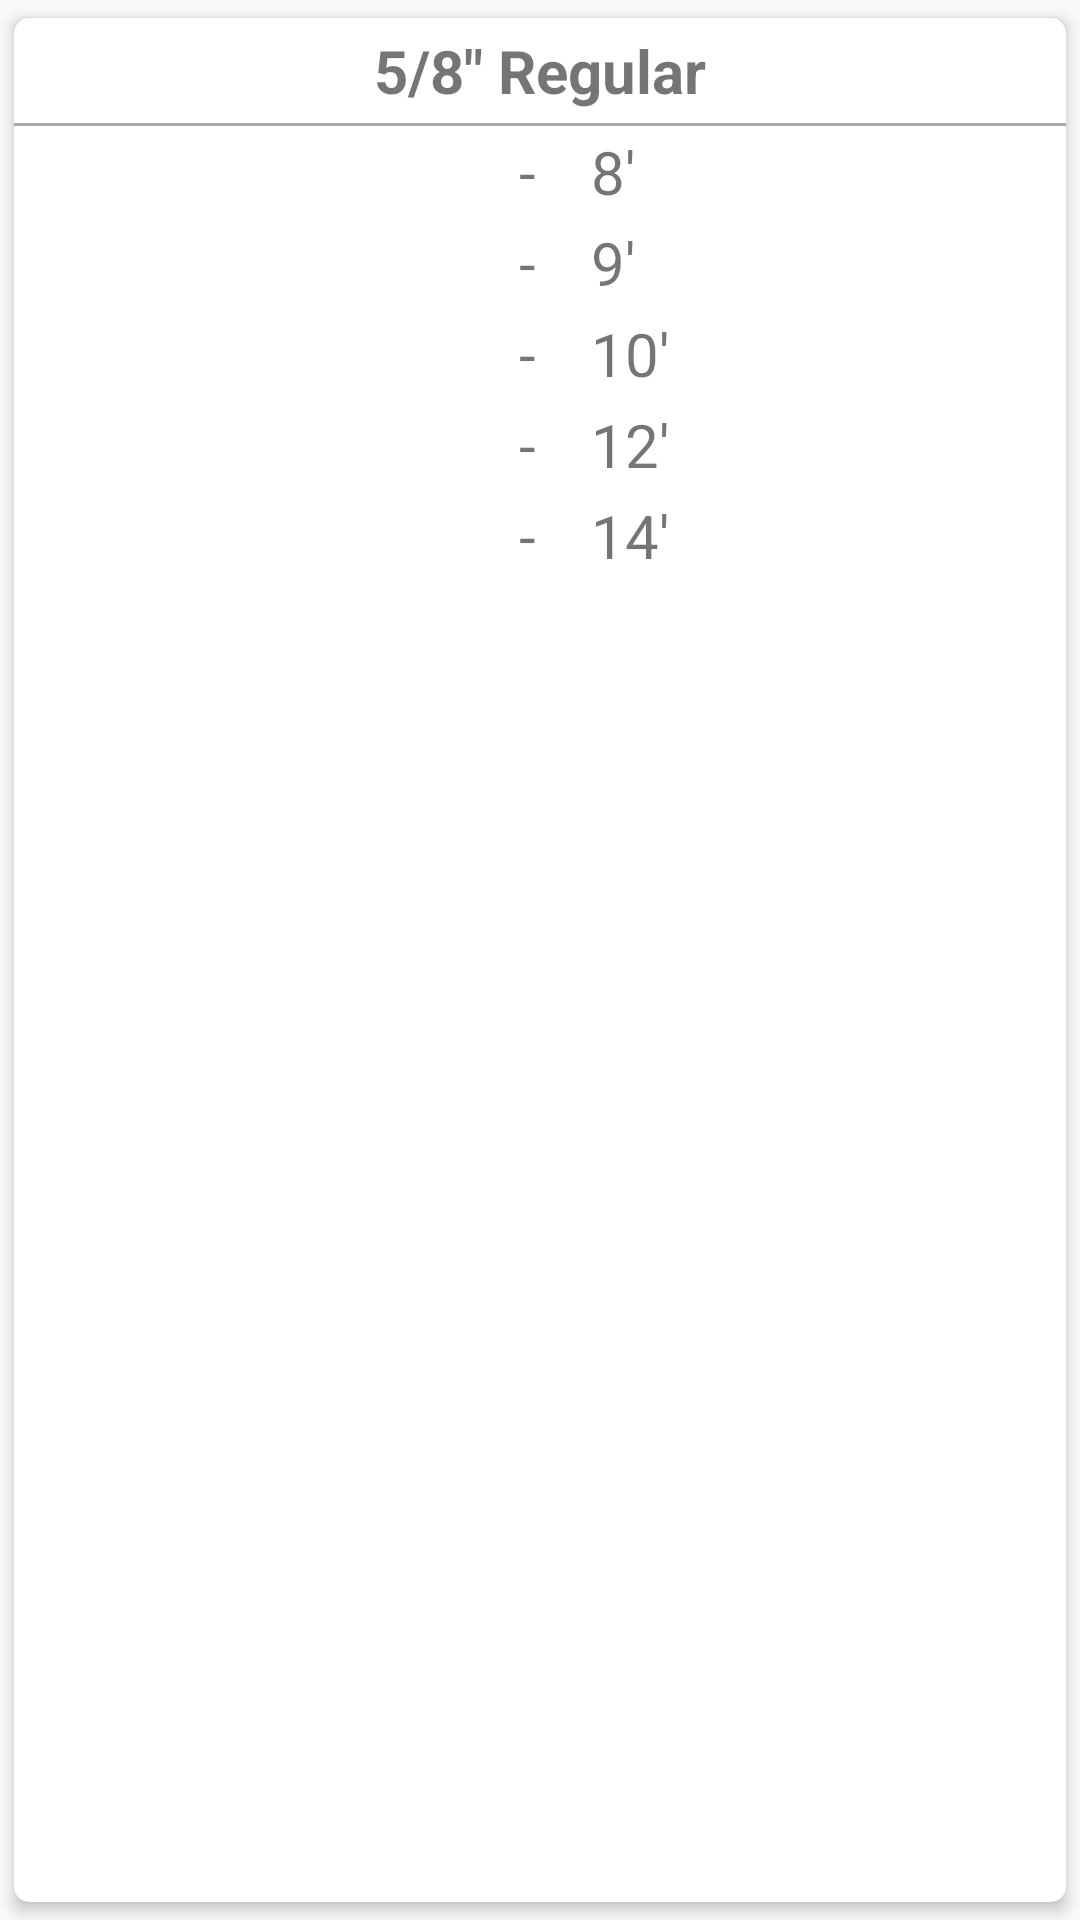

Reconstruct the res/layout file that produces this screen, plus the resources it refers to.
<!-- AndroidManifest.xml: application theme AppTheme -->
<!-- res/layout/card_five_totals.xml -->
<android.support.v7.widget.CardView
    android:layout_height="wrap_content"
    android:layout_width="match_parent"
    xmlns:app="http://schemas.android.com/apk/res-auto"
    xmlns:tools="http://schemas.android.com/tools"
    app:cardCornerRadius="5dp"
    app:cardElevation="3dp"
    app:cardUseCompatPadding="true"
    xmlns:android="http://schemas.android.com/apk/res/android">

    <LinearLayout
        android:layout_width="match_parent"
        android:layout_height="wrap_content"
        android:gravity="center"
        android:orientation="vertical">

        <TextView
            android:id="@+id/text_ceil_finish"
            android:layout_width="wrap_content"
            android:layout_height="wrap_content"
            android:padding="4dp"
            android:text="@string/five_eight_regular_no_stretch"
            android:textSize="20sp"
            android:textStyle="bold"/>

        <View
            android:layout_width="match_parent"
            android:layout_height="1dp"
            android:background="@android:color/darker_gray"/>

        <GridLayout
            android:layout_width="wrap_content"
            android:layout_height="match_parent"
            android:columnCount="3"
            android:nestedScrollingEnabled="false"
            android:rowCount="6">

            <TextView
                android:id="@+id/textView3"
                android:layout_width="wrap_content"
                android:layout_height="wrap_content"
                android:layout_column="2"
                android:layout_row="1"
                android:padding="1.5dp"
                android:text="@string/eight_feet"
                android:textSize="20sp"
                />

            <TextView
                android:id="@+id/textView8"
                android:layout_width="wrap_content"
                android:layout_height="wrap_content"
                android:layout_column="1"
                android:layout_row="1"
                android:padding="1.5dp"
                android:text="@string/hyphen_with_space"
                android:textSize="20sp"
                />

            <TextView
                android:id="@+id/fiveE_8_total"
                android:layout_width="36dp"
                android:layout_height="wrap_content"
                android:layout_column="0"
                android:layout_row="1"
                android:textIsSelectable="false"
                android:textSize="20sp"
                tools:text="0"
                />

            <TextView
                android:id="@+id/textView4"
                android:layout_width="wrap_content"
                android:layout_height="wrap_content"
                android:layout_column="2"
                android:layout_row="2"
                android:padding="1.5dp"
                android:text="@string/nine_feet"
                android:textSize="20sp"
                />

            <TextView
                android:id="@+id/textView10"
                android:layout_width="wrap_content"
                android:layout_height="wrap_content"
                android:layout_column="1"
                android:layout_row="2"
                android:padding="1.5dp"
                android:text="@string/hyphen_with_space"
                android:textSize="20sp"
                />

            <TextView
                android:id="@+id/fiveE_9_total"
                android:layout_width="36dp"
                android:layout_height="wrap_content"
                android:layout_column="0"
                android:layout_row="2"
                android:textIsSelectable="false"
                android:textSize="20sp"
                tools:text="0"
                />

            <TextView
                android:id="@+id/textView5"
                android:layout_width="wrap_content"
                android:layout_height="wrap_content"
                android:layout_column="2"
                android:layout_row="3"
                android:padding="1.5dp"
                android:text="@string/ten_feet"
                android:textSize="20sp"
                />

            <TextView
                android:id="@+id/textView11"
                android:layout_width="wrap_content"
                android:layout_height="wrap_content"
                android:layout_column="1"
                android:layout_row="3"
                android:padding="1.5dp"
                android:text="@string/hyphen_with_space"
                android:textSize="20sp"
                />

            <TextView
                android:id="@+id/fiveE_10_total"
                android:layout_width="36dp"
                android:layout_height="wrap_content"
                android:layout_column="0"
                android:layout_row="3"
                android:textIsSelectable="false"
                android:textSize="20sp"
                tools:text="0"
                />

            <TextView
                android:id="@+id/textView6"
                android:layout_width="wrap_content"
                android:layout_height="wrap_content"
                android:layout_column="2"
                android:layout_row="4"
                android:padding="1.5dp"
                android:text="@string/twelve_feet"
                android:textSize="20sp"
                />

            <TextView
                android:id="@+id/textView12"
                android:layout_width="wrap_content"
                android:layout_height="wrap_content"
                android:layout_column="1"
                android:layout_row="4"
                android:padding="1.5dp"
                android:text="@string/hyphen_with_space"
                android:textSize="20sp"
                />

            <TextView
                android:id="@+id/fiveE_12_total"
                android:layout_width="36dp"
                android:layout_height="wrap_content"
                android:layout_column="0"
                android:layout_row="4"
                android:textIsSelectable="false"
                android:textSize="20sp"
                tools:text="0"
                />

            <TextView
                android:id="@+id/textView7"
                android:layout_width="wrap_content"
                android:layout_height="wrap_content"
                android:layout_column="2"
                android:layout_row="5"
                android:padding="1.5dp"
                android:text="@string/fourteen_feet"
                android:textSize="20sp"
                />

            <TextView
                android:id="@+id/textView13"
                android:layout_width="wrap_content"
                android:layout_height="wrap_content"
                android:layout_column="1"
                android:layout_row="5"
                android:padding="1.5dp"
                android:text="@string/hyphen_with_space"
                android:textSize="20sp"
                />

            <TextView
                android:id="@+id/fiveE_14_total"
                android:layout_width="36dp"
                android:layout_height="wrap_content"
                android:layout_column="0"
                android:layout_row="5"
                android:textIsSelectable="false"
                android:textSize="20sp"
                tools:text="0"
                />

        </GridLayout>


    </LinearLayout>

</android.support.v7.widget.CardView>
<!-- resources referenced by this layout -->
<resources>
  <string name="eight_feet">8\'</string>
  <string name="five_eight_regular_no_stretch">5/8\u0022 Regular</string>
  <string name="fourteen_feet">14\'</string>
  <string name="hyphen_with_space">"-   "</string>
  <string name="nine_feet">9\'</string>
  <string name="ten_feet">10\'</string>
  <string name="twelve_feet">12\'</string>
  <style name="AppTheme" parent="Theme.AppCompat.Light.NoActionBar">
          
          <item name="colorPrimary">@color/colorPrimary</item>
          <item name="colorPrimaryDark">@color/colorPrimaryDark</item>
          <item name="colorAccent">@color/colorAccent</item>
          <item name="android:hapticFeedbackEnabled">false</item>
      </style>
  <color name="colorPrimary">#3f51b5</color>
  <color name="colorPrimaryDark">#303F9F</color>
  <color name="colorAccent">#4385ff</color>
</resources>
